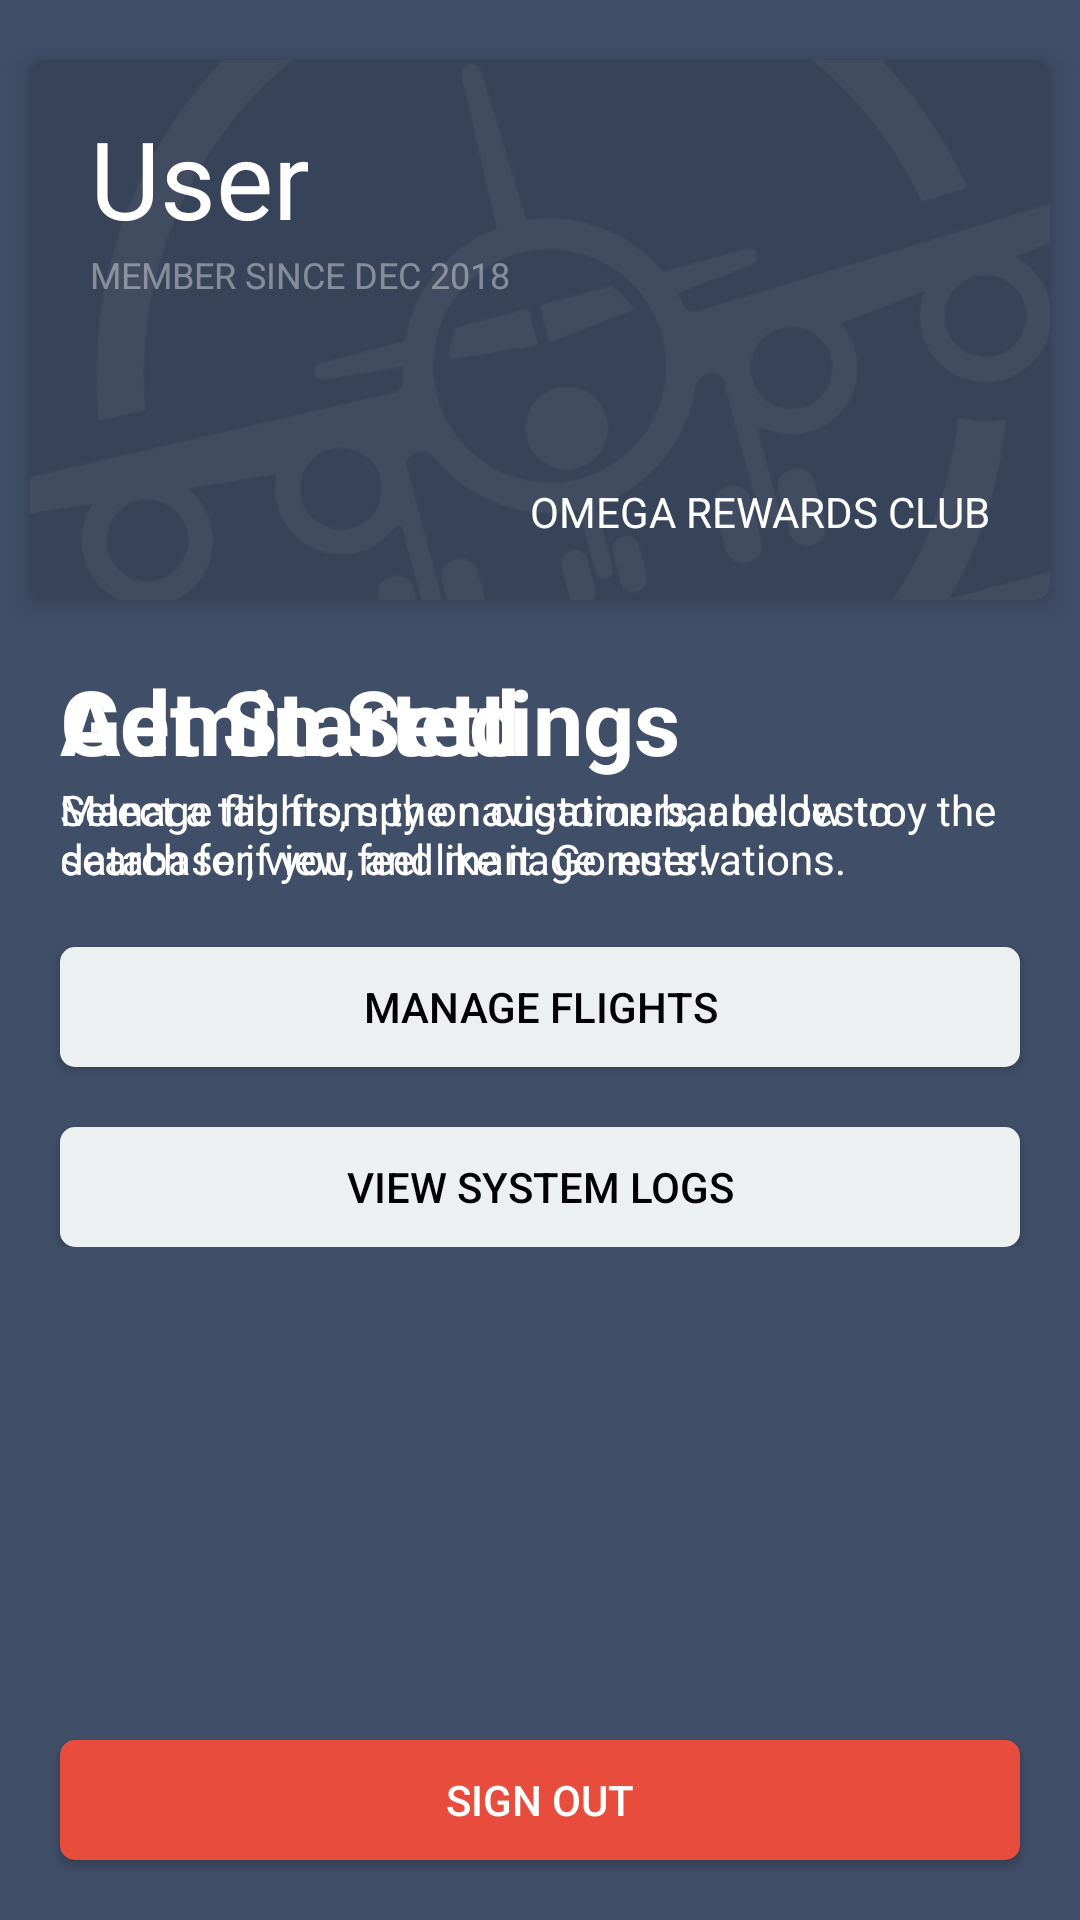

Here is an Android app screen rendered from its layout file. Give the layout XML and the strings, colors and styles it references.
<!-- AndroidManifest.xml: application theme OmegaNoActionBar -->
<!-- res/layout/fragment_home.xml -->
<?xml version="1.0" encoding="utf-8"?>
<RelativeLayout xmlns:android="http://schemas.android.com/apk/res/android"
    xmlns:app="http://schemas.android.com/apk/res-auto"
    xmlns:tools="http://schemas.android.com/tools"
    android:id="@+id/fragment_home"
    android:layout_width="match_parent"
    android:layout_height="match_parent"
    tools:context=".Home.HomeFragment">

    <android.support.v7.widget.CardView
        android:id="@+id/home_member_info"
        android:layout_width="match_parent"
        android:layout_height="180dp"
        android:layout_alignParentTop="true"
        android:layout_centerHorizontal="true"
        android:layout_marginStart="@dimen/view_margins_narrow"
        android:layout_marginTop="@dimen/view_margins"
        android:layout_marginEnd="@dimen/view_margins_narrow"
        app:cardBackgroundColor="@color/colorPrimaryDark"
        app:cardCornerRadius="5dp"
        app:cardElevation="5dp">

        <RelativeLayout
            android:layout_width="match_parent"
            android:layout_height="match_parent">

            <TextView
                android:id="@+id/home_username"
                android:layout_width="wrap_content"
                android:layout_height="wrap_content"
                android:layout_marginStart="@dimen/view_margins"
                android:layout_marginTop="15dp"
                android:layout_marginEnd="@dimen/view_margins"
                android:text="@string/home_username"
                android:textColor="@android:color/white"
                android:textSize="36sp" />

            <TextView
                android:id="@+id/home_member_since"
                android:layout_width="wrap_content"
                android:layout_height="wrap_content"
                android:layout_below="@id/home_username"
                android:layout_alignStart="@id/home_username"
                android:text="@string/home_member_since"
                android:textAllCaps="true"
                android:textColor="@color/opaqueWhite"
                android:textSize="12sp" />

            <TextView
                android:id="@+id/home_rewards_club"
                android:layout_width="wrap_content"
                android:layout_height="wrap_content"
                android:layout_alignParentEnd="true"
                android:layout_alignParentBottom="true"
                android:layout_marginStart="@dimen/view_margins"
                android:layout_marginEnd="@dimen/view_margins"
                android:layout_marginBottom="@dimen/view_margins"
                android:text="@string/home_rewards_club_title"
                android:textAlignment="textEnd"
                android:textAllCaps="true"
                android:textColor="@android:color/white"
                android:textSize="14sp" />

            <ImageView
                android:id="@+id/imageView"
                android:layout_width="match_parent"
                android:layout_height="match_parent"
                android:layout_centerInParent="true"
                android:adjustViewBounds="true"
                android:alpha="0.05"
                android:rotation="-15"
                android:scaleType="centerCrop"
                android:scaleX="1.5"
                android:scaleY="1.5"
                app:srcCompat="@drawable/ic_omega" />

        </RelativeLayout>

    </android.support.v7.widget.CardView>

    <RelativeLayout
        android:id="@+id/user_section"
        android:layout_width="match_parent"
        android:layout_height="wrap_content"
        android:layout_below="@id/home_member_info"
        android:layout_centerHorizontal="true"
        android:layout_centerVertical="true"
        android:layout_marginTop="@dimen/view_margins">

        <TextView
            android:id="@+id/home_user_title"
            android:layout_width="wrap_content"
            android:layout_height="wrap_content"
            android:layout_marginStart="@dimen/view_margins"
            android:layout_marginEnd="@dimen/view_margins"
            android:text="@string/home_user_section_title"
            android:textColor="@android:color/white"
            android:textSize="30sp"
            android:textStyle="bold" />

        <TextView
            android:id="@+id/home_user_description"
            android:layout_width="match_parent"
            android:layout_height="wrap_content"
            android:layout_below="@id/home_user_title"
            android:layout_marginStart="@dimen/view_margins"
            android:layout_marginEnd="@dimen/view_margins"
            android:text="@string/home_user_description"
            android:textColor="@android:color/white" />

    </RelativeLayout>

    <RelativeLayout
        android:id="@+id/admin_section"
        android:layout_width="match_parent"
        android:layout_height="wrap_content"
        android:layout_below="@id/home_member_info"
        android:layout_centerInParent="true"
        android:layout_marginTop="@dimen/view_margins">

        <TextView
            android:id="@+id/home_admin_title"
            android:layout_width="wrap_content"
            android:layout_height="wrap_content"
            android:layout_marginStart="@dimen/view_margins"
            android:layout_marginEnd="@dimen/view_margins"
            android:text="@string/home_admin_settings"
            android:textColor="@android:color/white"
            android:textSize="30sp"
            android:textStyle="bold" />

        <TextView
            android:id="@+id/home_admin_description"
            android:layout_width="match_parent"
            android:layout_height="wrap_content"
            android:layout_below="@id/home_admin_title"
            android:layout_marginStart="@dimen/view_margins"
            android:layout_marginEnd="@dimen/view_margins"
            android:text="@string/home_admin_description"
            android:textColor="@android:color/white" />

        <Button
            android:id="@+id/home_manage_flights"
            android:layout_width="match_parent"
            android:layout_height="40dp"
            android:layout_below="@id/home_admin_description"
            android:layout_centerHorizontal="true"
            android:layout_marginStart="@dimen/view_margins"
            android:layout_marginTop="@dimen/view_margins"
            android:layout_marginEnd="@dimen/view_margins"
            android:background="@drawable/light_button"
            android:text="@string/home_admin_manage_flights" />

        <Button
            android:id="@+id/home_view_logs"
            android:layout_width="match_parent"
            android:layout_height="40dp"
            android:layout_below="@id/home_manage_flights"
            android:layout_alignParentStart="true"
            android:layout_marginStart="@dimen/view_margins"
            android:layout_marginTop="@dimen/view_margins"
            android:layout_marginEnd="@dimen/view_margins"
            android:background="@drawable/light_button"
            android:text="@string/home_admin_view_logs" />

    </RelativeLayout>

    <Button
        android:id="@+id/main_signout"
        android:layout_width="match_parent"
        android:layout_height="40dp"
        android:layout_alignParentBottom="true"
        android:layout_marginStart="@dimen/view_margins"
        android:layout_marginTop="@dimen/view_margins"
        android:layout_marginEnd="@dimen/view_margins"
        android:layout_marginBottom="@dimen/view_margins"
        android:background="@drawable/accent_button"
        android:text="@string/home_signout"
        android:textColor="@android:color/white" />

</RelativeLayout>
<!-- resources referenced by this layout -->
<resources>
  <color name="colorPrimaryDark">#374359</color>
  <color name="opaqueWhite">#64ffffff</color>
  <dimen name="view_margins">20dp</dimen>
  <dimen name="view_margins_narrow">10dp</dimen>
  <!-- drawable accent_button (drawable) -->
  <?xml version="1.0" encoding="utf-8"?>
  <selector xmlns:android="http://schemas.android.com/apk/res/android">
      <item android:state_enabled="true">
          <ripple android:color="@color/colorAccentDark">
              <item android:id="@android:id/mask">
                  <shape android:shape="rectangle">
                      <solid android:color="@color/colorAccentDark" />
                      <corners android:radius="5dp" />
                  </shape>
              </item>
  
              <item android:id="@android:id/background">
                  <shape android:shape="rectangle">
                      <solid android:color="@color/colorAccent" />
                      <corners android:radius="5dp" />
                  </shape>
              </item>
          </ripple>
      </item>
      <item android:state_enabled="false">
          <ripple android:color="@color/colorAccentDisabled">
              <item android:id="@android:id/mask">
                  <shape android:shape="rectangle">
                      <solid android:color="@color/colorAccentDisabled" />
                      <corners android:radius="5dp" />
                  </shape>
              </item>
  
              <item android:id="@android:id/background">
                  <shape android:shape="rectangle">
                      <solid android:color="@color/colorAccentDisabled" />
                      <corners android:radius="5dp" />
                  </shape>
              </item>
          </ripple>
      </item>
  </selector>
  <!-- drawable ic_omega: vector/xml drawable (drawable, 3832 chars, omitted) -->
  <!-- drawable light_button (drawable) -->
  <?xml version="1.0" encoding="utf-8"?>
  <ripple xmlns:android="http://schemas.android.com/apk/res/android"
      android:color="#bdc3c7">
      <item android:id="@android:id/mask">
          <shape android:shape="rectangle">
              <solid android:color="#bdc3c7" />
              <corners android:radius="5dp" />
          </shape>
      </item>
  
      <item android:id="@android:id/background">
          <shape android:shape="rectangle">
              <solid android:color="#ecf0f1" />
              <corners android:radius="5dp" />
          </shape>
      </item>
  </ripple>
  <string name="home_admin_description">Manage flights, spy on customers, and destroy the database
          if you feel like it. Go nuts!
      </string>
  <string name="home_admin_manage_flights">Manage Flights</string>
  <string name="home_admin_settings">Admin Settings</string>
  <string name="home_admin_view_logs">View System Logs</string>
  <string name="home_member_since">Member Since Dec 2018</string>
  <string name="home_rewards_club_title">Omega Rewards Club</string>
  <string name="home_signout">Sign Out</string>
  <string name="home_user_description">Select a tab from the navigation bar below to search for,
          view, and manage reservations.
      </string>
  <string name="home_user_section_title">Get Started</string>
  <string name="home_username">User</string>
  <style name="OmegaNoActionBar" parent="Theme.AppCompat.Light.NoActionBar">
          <item name="colorPrimary">@color/colorPrimary</item>
          <item name="colorPrimaryDark">@color/colorPrimaryDark</item>
          <item name="colorAccent">@color/colorAccent</item>
          <item name="android:colorBackground">@color/colorPrimary</item>
          <item name="android:navigationBarColor">@color/colorPrimaryDark</item>
          <item name="android:colorForeground">@android:color/white</item>
          <item name="android:textColorPrimary">@android:color/black</item>
      </style>
  <color name="colorAccentDark">#c0392b</color>
  <color name="colorAccent">#e74c3c</color>
  <color name="colorAccentDisabled">#96e74c3c</color>
  <color name="colorPrimary">#404E68</color>
</resources>
